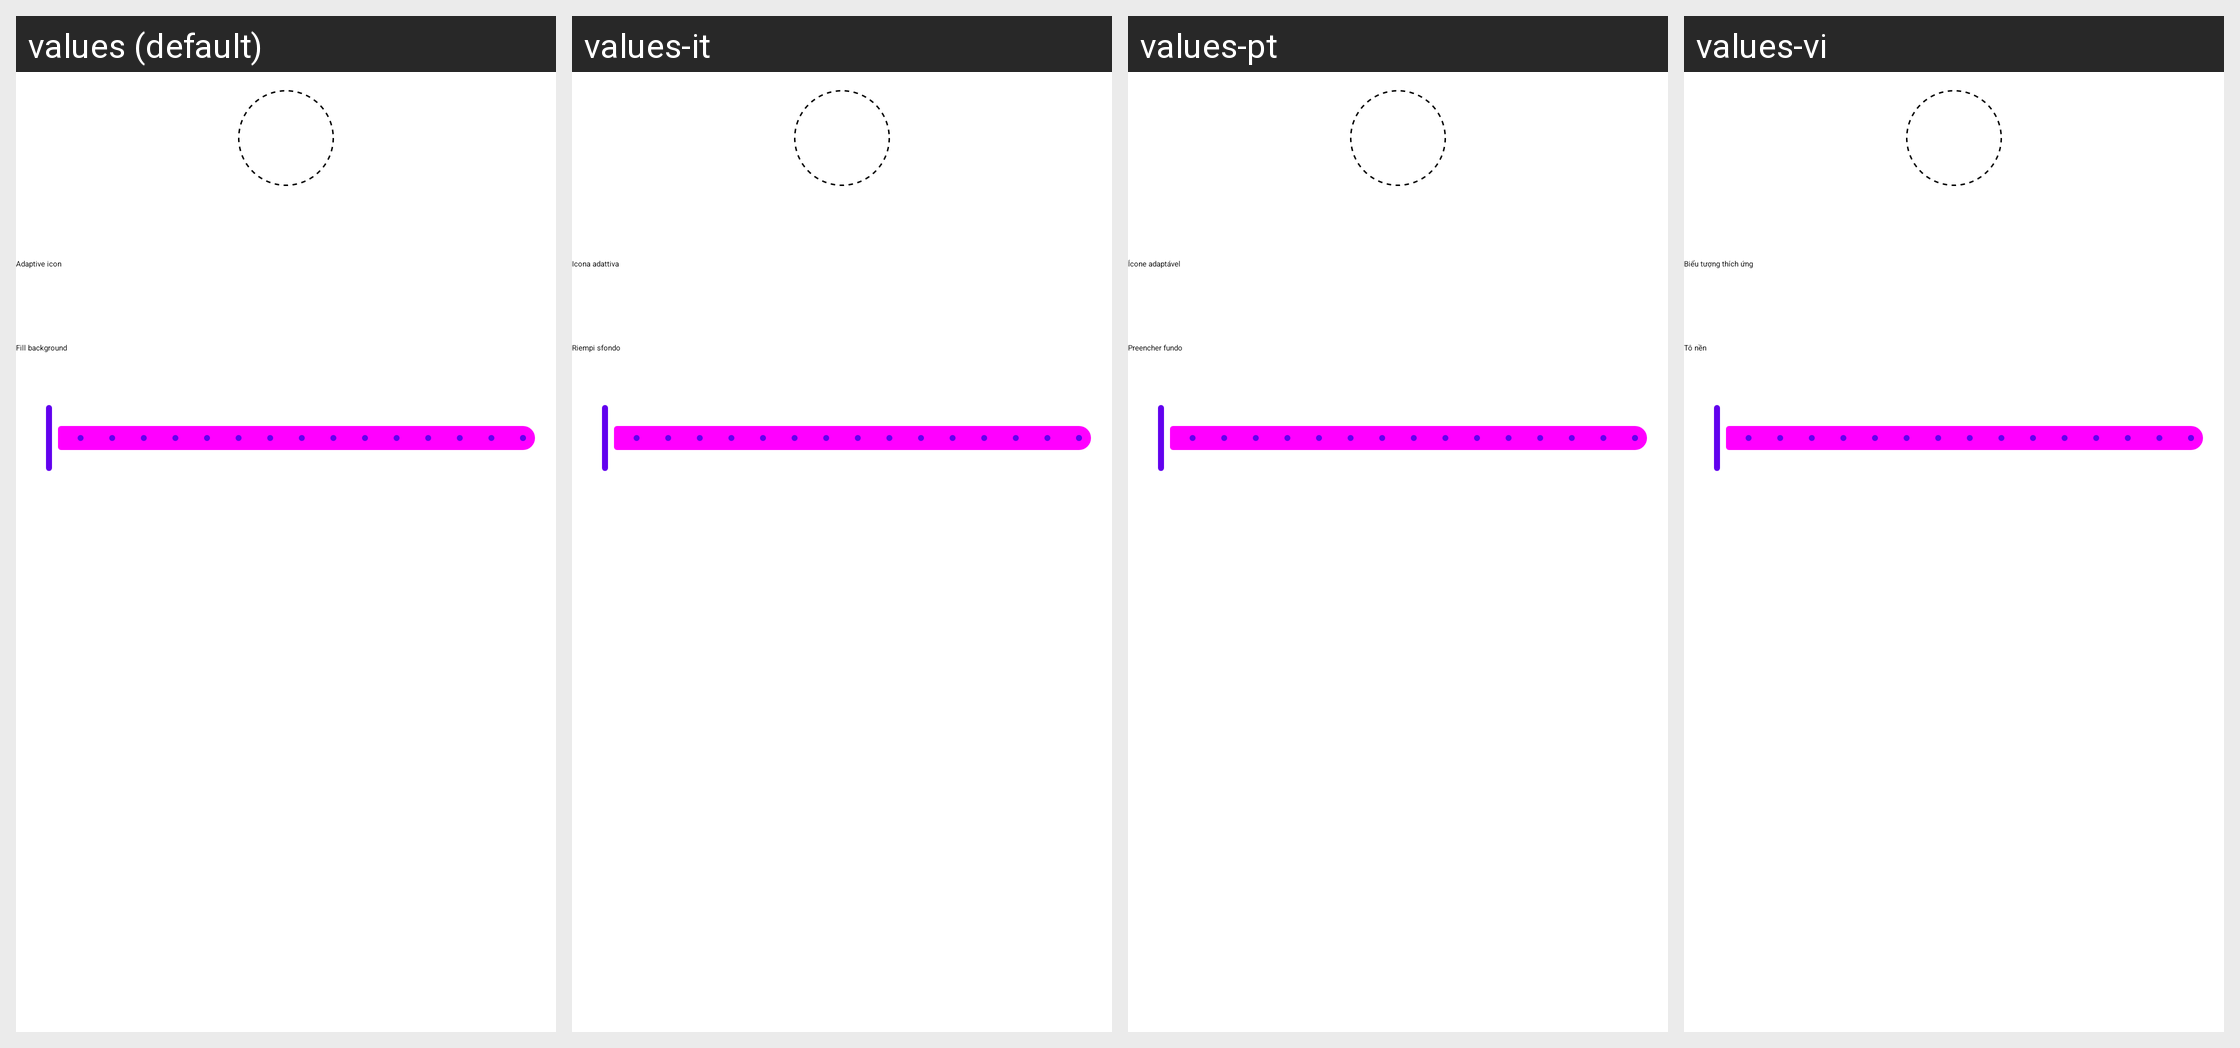

Locale-by-locale string values for the Android screen shown in this grid:
Android screen res/layout/dialog_shortcut_extras.xml rendered under 4 locales, left to right: values (default), values-it, values-pt, values-vi. Device: Nexus 5 (rendered at 1080×1920; each locale shown at half size, 540×960, under a caption strip naming it); theme Theme.MaterialComponents.DayNight.NoActionBar.
Other locales in the repository, not shown: values-bn, values-de, values-es, values-hi, values-ja, values-pa, values-ru, values-zh-rCN, values-zh-rTW.
Strings drawn on this screen, with the default value and each locale's value (text and hints the layout hard-codes, and strings that could not be matched under every locale, appear in the picture but are not listed):

adaptive_icon
  values: Adaptive icon
  values-it: Icona adattiva
  values-pt: Ícone adaptável
  values-vi: Biểu tượng thích ứng

fill_background
  values: Fill background
  values-it: Riempi sfondo
  values-pt: Preencher fundo
  values-vi: Tô nền
